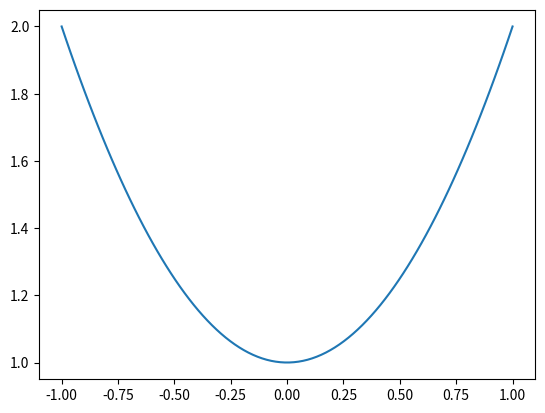

Reproduce this figure in Python.
import matplotlib.pyplot as plt
import numpy as np

x = np.linspace(-1, 1, 100)
y = x * x + 1

plt.plot(x, y)
plt.show()